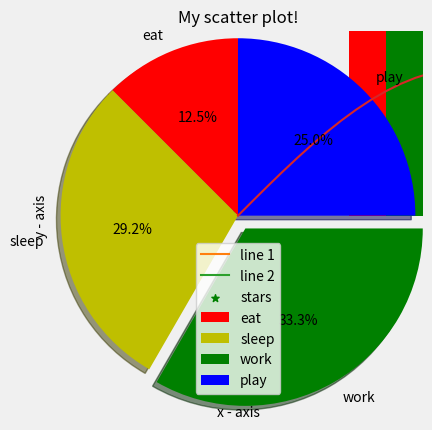
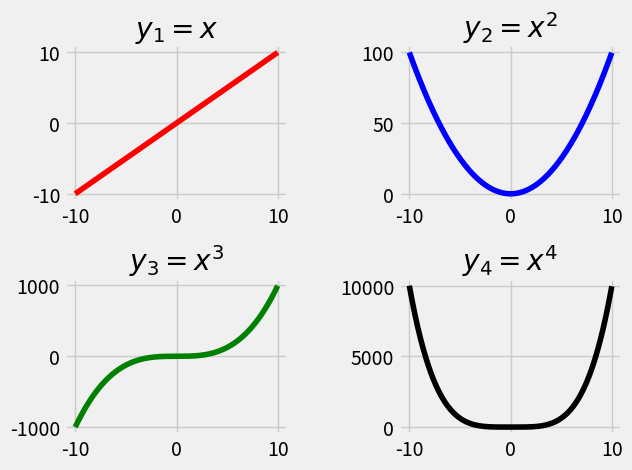

Here is the Python script that generated these plots, in order:
# -*- coding: utf-8 -*-
"""
Created on Wed Nov 20 18:01:37 2019

@author: Phuong Dai Ngo
"""

# importing the required module 
import matplotlib.pyplot as plt
import numpy as np
np.set_printoptions(precision=3)
  
# x axis values 
x = [1,2,3] 
# corresponding y axis values 
y = [2,4,1] 
  
# plotting the points  
plt.plot(x, y) 
  
# naming the x axis 
plt.xlabel('x - axis') 
# naming the y axis 
plt.ylabel('y - axis')

# giving a title to my graph 
plt.title('My first graph!') 
  
# function to show the plot 
plt.show() 

#%% SIMPLE LINE CHART
# line 1 points 
x1 = [1,2,3] 
y1 = [2,4,1] 
# plotting the line 1 points  
plt.plot(x1, y1, label = "line 1") 
  
# line 2 points 
x2 = [1,2,3] 
y2 = [4,1,3] 
# plotting the line 2 points  
plt.plot(x2, y2, label = "line 2") 
  
# naming the x axis 
plt.xlabel('x - axis') 
# naming the y axis 
plt.ylabel('y - axis') 
# giving a title to my graph 
plt.title('Two lines on same graph!') 
  
# show a legend on the plot 
plt.legend() 
  
# function to show the plot 
plt.show() 

#%% LINE CHART WITH PARAM
# x axis values 
x = [1,2,3,4,5,6] 
# corresponding y axis values 
y = [2,4,1,5,2,6] 
  
# plotting the points  
plt.plot(x, y, color='green', linestyle='dashed', linewidth = 10, 
         marker='o', markerfacecolor='blue', markersize=12) 
  
# setting x and y axis range 
plt.ylim(1,8) 
plt.xlim(1,8) 
  
# naming the x axis 
plt.xlabel('x - axis') 
# naming the y axis 
plt.ylabel('y - axis') 
  
# giving a title to my graph 
plt.title('Some cool customizations!') 
  
# function to show the plot 
plt.show() 

#%% BAR CHART
# x-coordinates of left sides of bars  
left = [1, 2, 3, 4, 5] 
  
# heights of bars 
height = [10, 24, 36, 40, 5] 
  
# labels for bars 
tick_label = ['one', 'two', 'three', 'four', 'five'] 
  
# plotting a bar chart 
plt.bar(left, height, tick_label = tick_label, 
        width = 0.5, color = ['red', 'green']) 
  
# naming the x-axis 
plt.xlabel('x - axis') 
# naming the y-axis 
plt.ylabel('y - axis') 
# plot title 
plt.title('My bar chart!') 
  
# function to show the plot 
plt.show() 

#%% HISTOGRAM
# frequencies 
ages = [2,5,70,40,30,45,50,45,43,40,44, 
        60,7,13,57,18,90,77,32,21,20,40] 
  
# setting the ranges and no. of intervals 
range = (0, 100) 
bins = 10  
  
# plotting a histogram 
plt.hist(ages, bins, range, color = 'green', 
        histtype = 'bar', rwidth = 0.8) 
  
# x-axis label 
plt.xlabel('age') 
# frequency label 
plt.ylabel('No. of people') 
# plot title 
plt.title('My histogram') 
  
# function to show the plot 
plt.show()

#%% SCATTER CHART
# x-axis values 
x = [1,2,3,4,5,6,7,8,9,10]
# y-axis values 
y = [2,4,5,7,6,8,9,11,12,12] 
  
# plotting points as a scatter plot 
plt.scatter(x, y, label= "stars", color= "green",  
            marker= "*", s=30) 
  
# x-axis label 
plt.xlabel('x - axis') 
# frequency label 
plt.ylabel('y - axis') 
# plot title 
plt.title('My scatter plot!') 
# showing legend 
plt.legend() 
  
# function to show the plot 
plt.show() 

#%% PIE CHART
# defining labels 
activities = ['eat', 'sleep', 'work', 'play'] 
  
# portion covered by each label 
slices = [3, 7, 8, 6] 
  
# color for each label 
colors = ['r', 'y', 'g', 'b'] 
  
# plotting the pie chart 
plt.pie(slices, labels = activities, colors=colors,  
        startangle=90, shadow = True, explode = (0, 0, 0.1, 0), 
        radius = 1.2, autopct = '%1.1f%%') 
  
# plotting legend 
plt.legend() 
  
# showing the plot 
plt.show() 

#%% LINE CHART ON ARRAY
# setting the x - coordinates 
x = np.arange(0, 2*(np.pi), 0.1) 
# setting the corresponding y - coordinates 
y = np.sin(x)
  
# potting the points 
plt.plot(x, y)
  
# function to show the plot 
plt.show() 

#%% SUB PLOT
def create_plot(ptype): 
    # setting the x-axis vaues 
    x = np.arange(-10, 10, 0.01) 
      
    # setting the y-axis values 
    if ptype == 'linear': 
        y = x 
    elif ptype == 'quadratic': 
        y = x**2
    elif ptype == 'cubic': 
        y = x**3
    elif ptype == 'quartic': 
        y = x**4
    return(x, y) 
    
# setting a style to use 
plt.style.use('fivethirtyeight') 

# create a figure 
fig = plt.figure() 
  
# define subplots and their positions in figure 
plt1 = fig.add_subplot(221) 
plt2 = fig.add_subplot(222) 
plt3 = fig.add_subplot(223) 
plt4 = fig.add_subplot(224) 
  
# plotting points on each subplot 
x, y = create_plot('linear') 
plt1.plot(x, y, color ='r') 
plt1.set_title('$y_1 = x$') 
  
x, y = create_plot('quadratic') 
plt2.plot(x, y, color ='b') 
plt2.set_title('$y_2 = x^2$') 
  
x, y = create_plot('cubic') 
plt3.plot(x, y, color ='g') 
plt3.set_title('$y_3 = x^3$') 
  
x, y = create_plot('quartic') 
plt4.plot(x, y, color ='k') 
plt4.set_title('$y_4 = x^4$') 
  
# adjusting space between subplots 
fig.subplots_adjust(hspace=.5,wspace=0.5) 
  
# function to show the plot 
plt.show()

